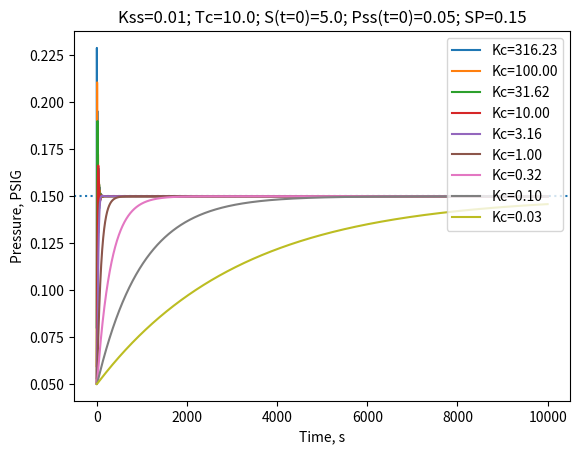

Reproduce this figure in Python.
"""
t = time, s
delt = 1s; time step and PID loop update; 1s for simplicity
S = fan speed
P or P(t) = pressure at time t
Pss = steady state pressure at constant fan speed
Ffan = Fan flow
Pfan(S,Ffan) = Fan pressure as a function of fan speed and flow
Pmax = Max Pfan, i.e. at zero Ffan
Fmax = Max Ffan, i.e. at zero Pfan
Fleac = leakage flow
Tc = decay time constance, from P(t) to P(t+delt), toward Pss
Kt = e**(-delt/Tc); fractional decay, from P(t -> t+delt), toward Pss
Kc = Proportional gain for PID with PV=P and CV=deltaS/delt

K1, K2, etc. = misc. constants that disappear in the final formulations

Models
======

  Fan:  Pressure as a function of fan speed (S) and flow

    Pfan = Pmax(S) - K2 fanFlow**2

    Pmax(s) = K1 S

  Leakage:  Pressure as a function of leavage flow

    Pleak = K3 Fleak**2

  Steady-state pressure

    Pss = Kss S

    Derived from Fan and Leakage models, above:
    1) Ffan = Fleak
    2) Pfan = Pleak
    3) => Kss = K1 K2 / (K1 + K3)

  Pressure dynamics (approximated as an exponential decay):

    dP/dt = (Pss - P) / Tc

    => 

    P(t+delt) = Pss (1-Kt) + Kt P(t)

    N.B. Assumes Pss constant over [t:t+delt];
         assumes instantaneous responses of fan speed and flow

  Fan speed control

    dS/dt ~ (S(t) - S(t-delt)) / delT = Kc (SP - P)

    =>

    S(t) = S(t-delt) + Kc (SP - P)

    N.B. Reverse-(re-)acting PID with 0 = Ti = Td, and CV ~ dS/dt

"""
import os
import sys
import matplotlib.pyplot as plt

if "__main__" == __name__:

  Kss = 0.01               ### 100% fan speed yields Pss = 1PSIG
  Tc = 10.0                ### Tc = 10s
  Kt = 2.71828**(-1.0/Tc)  ### ~ e**(-Tc 1s)
  oneminus_Kt = 1.0 - Kt   ### 1 - Kt

  S0 = 5.0                                  ### S(t=0)
  P0 = S0 * Kss                             ### P(t=0)
  SP = (S0 + 10.0) * Kss                    ### Setpoint

  for logKc2 in range(9):                   ### 0 to 8

    Kc = (10**((1.0-logKc2)/2.0)) / Kss     ### 3.16/Kss to 3.16E-4/Kss

    S,P = S0,P0                             ### Initial conditions

    ### Model Pressure over 10k steps of 1s
    ### N.B. assumes instantaneous fan and flow rate response

    lt = list()
    for i in range(10000):
      S += (SP - P) * Kc                        ### Controller re-action
      Pss = S * Kss                             ### Steady state
      P = (oneminus_Kt * Pss) + (Kt * P)        ### Decay toward Pss
      lt.append(P)                              ### Append datum to list

    if not logKc2: plt.axhline(SP,linestyle='dotted')
    plt.plot(lt,label='Kc={0:.2f}'.format(Kc))  ### Plot data

  ### Annotate and .show plot
  plt.title('Kss={0:.2f}; Tc={1}; S(t=0)={2}; Pss(t=0)={3}; SP={4}'
            .format(Kss,Tc,S0,P0,SP)
           )
  plt.xlabel('Time, s')
  plt.ylabel('Pressure, PSIG')
  plt.legend(loc='upper right')
  plt.show()
